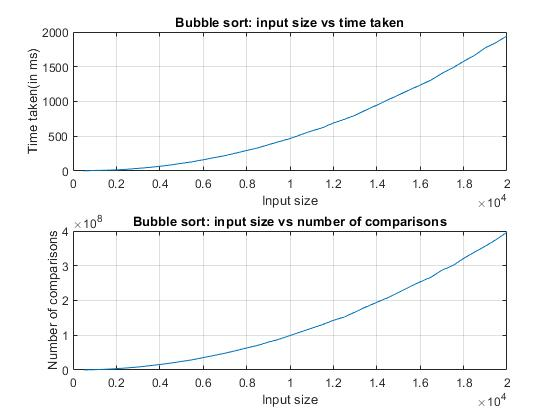

The table this chart was drawn from, first rows:
500, 1.9984, 237025
1000, 7.995, 972027
1500, 10.99, 2134576
2000, 15.99, 3828085
2500, 24.98, 6072570
3000, 37.98, 8670109
3500, 50.97, 12096043
4000, 67.96, 15824043
4500, 86.95, 19858586
5000, 109.9, 24695060
5500, 132.9, 29320668
6000, 161.9, 35598066
6500, 191.9, 41912051
7000, 220.9, 48286101
7500, 257.8, 55657578
8000, 294.8, 63392075
8500, 330.8, 70618191
9000, 377.8, 80208087
9500, 422.7, 88464187
10000, 466.7, 99150084
10500, 522.7, 109851037
11000, 575.6, 120461048
11500, 623.6, 130778127
12000, 690.6, 142836096
12500, 743.5, 152475301
13000, 801.5, 166868163
13500, 877.5, 181372564
14000, 947.4, 194782086
14500, 1022, 207901161
15000, 1092, 223050129
15500, 1167, 238839590
16000, 1235, 253664145
16500, 1309, 267234303
17000, 1404, 287249102
17500, 1484, 300492828
18000, 1578, 321156157
18500, 1663, 339031173
19000, 1773, 356535234
19500, 1849, 375277754
20000, 1945, 396300184
